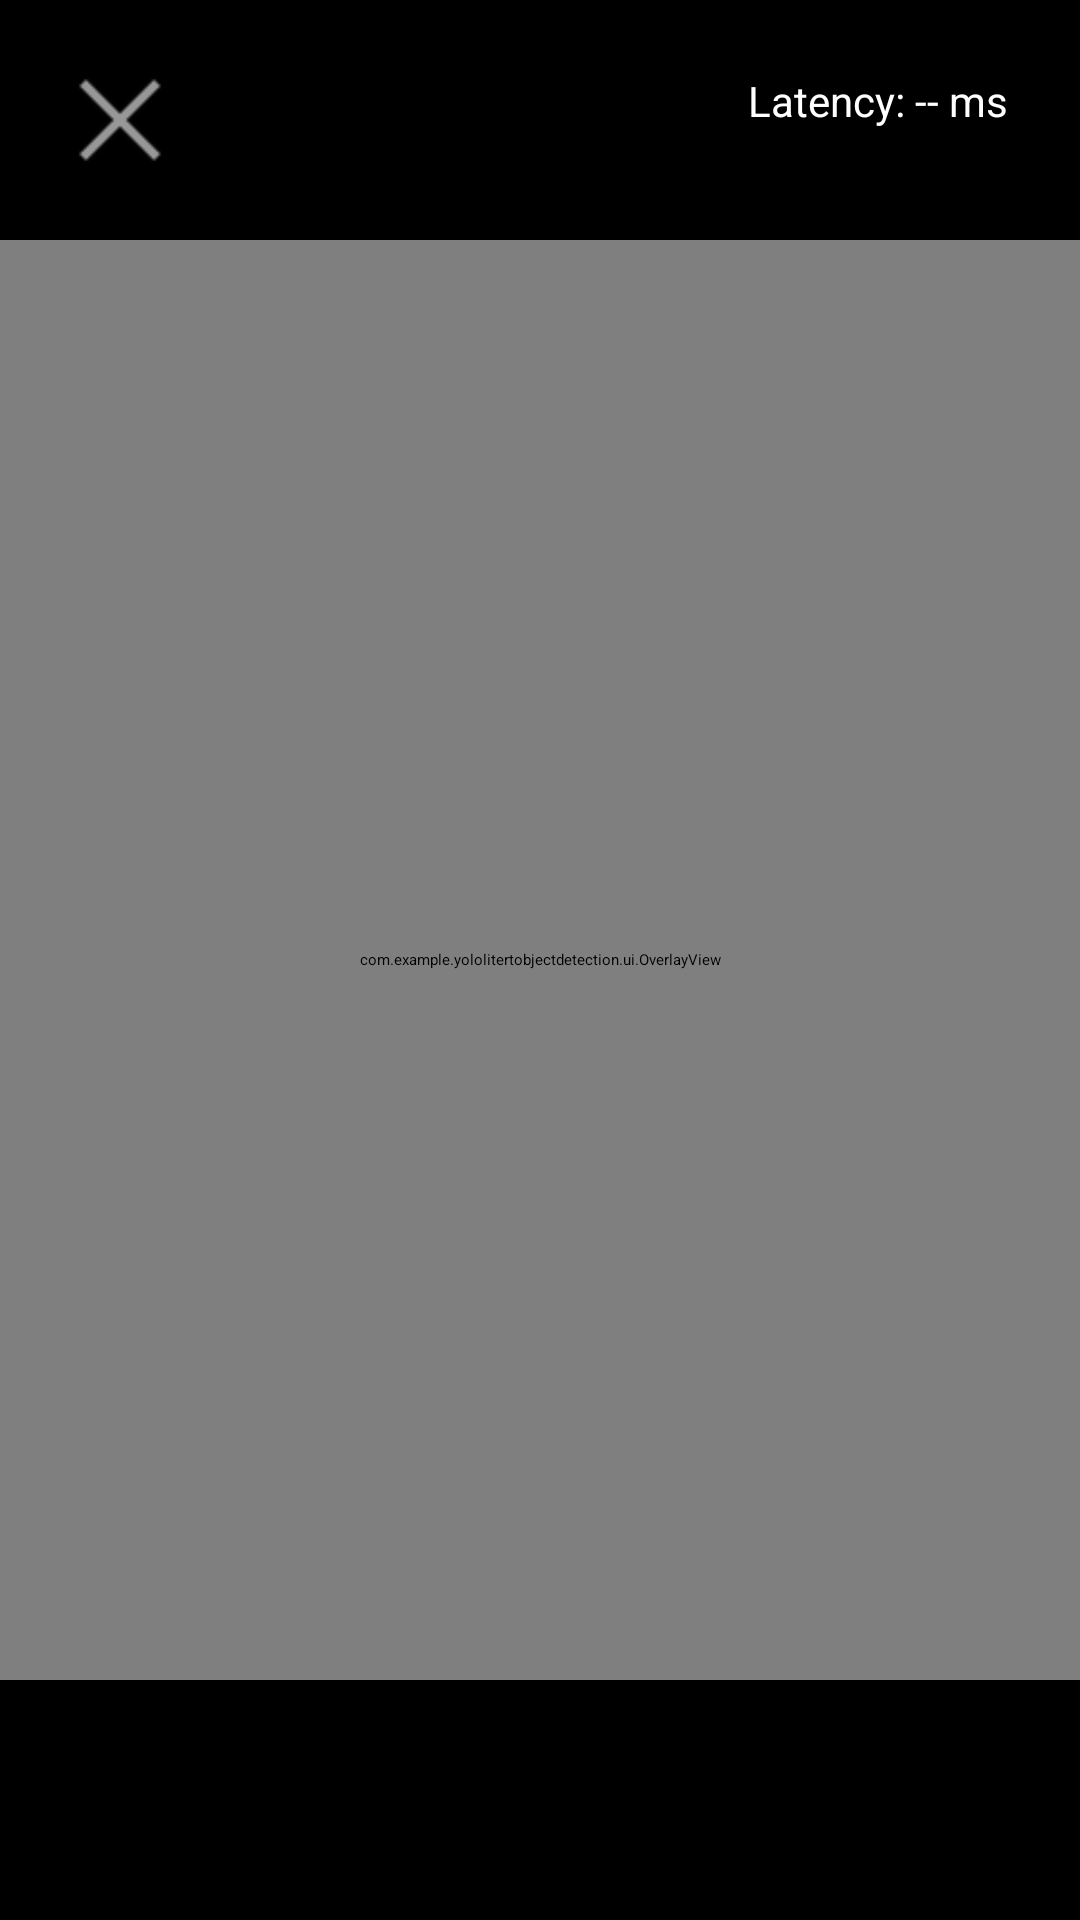

Layout XML and referenced resources for this Android screen:
<!-- AndroidManifest.xml: application theme Theme.YOLOLiteRTObjectDetection -->
<!-- res/layout/fragment_camera.xml -->
<?xml version="1.0" encoding="utf-8"?>
<FrameLayout xmlns:android="http://schemas.android.com/apk/res/android"
    xmlns:tools="http://schemas.android.com/tools"
    android:layout_width="match_parent"
    android:layout_height="match_parent"
    xmlns:app="http://schemas.android.com/apk/res-auto"
    tools:context=".ui.CameraFragment">

    <androidx.coordinatorlayout.widget.CoordinatorLayout
        android:layout_width="match_parent"
        android:layout_height="match_parent">



        <androidx.constraintlayout.widget.ConstraintLayout
            android:layout_width="match_parent"
            android:layout_height="match_parent"
            android:background="@color/black">

            <ImageView
                android:id="@+id/logo_image"
                android:layout_width="wrap_content"
                android:layout_height="wrap_content"
                android:layout_marginBottom="16dp"
                android:src="@drawable/ather"
                app:layout_constraintTop_toTopOf="parent"
                app:layout_constraintEnd_toEndOf="parent"
                app:layout_constraintStart_toStartOf="parent" />

            <ImageButton
                android:id="@+id/backButton"
                android:layout_width="48dp"
                android:layout_height="48dp"
                android:layout_margin="16dp"
                android:background="?attr/selectableItemBackgroundBorderless"
                android:contentDescription="@string/back_button"
                android:src="@android:drawable/ic_menu_close_clear_cancel"
                app:layout_constraintStart_toStartOf="parent"
                app:layout_constraintTop_toTopOf="parent"
                android:elevation="10dp"/>

            <androidx.camera.view.PreviewView
                android:id="@+id/view_finder"
                android:layout_width="match_parent"
                android:layout_height="0dp"
                app:layout_constraintBottom_toBottomOf="parent"
                app:layout_constraintDimensionRatio="3:4"
                app:layout_constraintEnd_toEndOf="parent"
                app:layout_constraintHorizontal_bias="0.5"
                app:layout_constraintStart_toStartOf="parent"
                app:layout_constraintTop_toTopOf="parent"
                app:layout_constraintVertical_bias="0.5"
                app:scaleType="fillStart" />

            
            <TextView
                android:id="@+id/tv_latency"
                android:layout_width="wrap_content"
                android:layout_height="wrap_content"
                android:layout_margin="16dp"
                android:background="#80000000"
                android:padding="8dp"
                android:text="Latency: -- ms"
                android:textColor="@android:color/white"
                android:textSize="14sp"
                app:layout_constraintEnd_toEndOf="parent"
                app:layout_constraintTop_toTopOf="parent" />

            <com.example.yololitertobjectdetection.ui.OverlayView
                android:id="@+id/overlay"
                android:layout_width="0dp"
                android:layout_height="0dp"
                android:translationZ="5dp"
                app:layout_constraintBottom_toBottomOf="parent"
                app:layout_constraintDimensionRatio="3:4"
                app:layout_constraintEnd_toEndOf="parent"
                app:layout_constraintHorizontal_bias="0.5"
                app:layout_constraintStart_toStartOf="parent"
                app:layout_constraintTop_toTopOf="parent"
                app:layout_constraintVertical_bias="0.5" />


        </androidx.constraintlayout.widget.ConstraintLayout>

    </androidx.coordinatorlayout.widget.CoordinatorLayout>
</FrameLayout>
<!-- resources referenced by this layout -->
<resources>
  <!-- drawable ather: png bitmap (drawable, 63342 bytes) -->
  <!-- not gathered from this repository: default colours our renderer supplied (Android Studio template values) -->
  <color name="black">#FF000000</color>
</resources>
